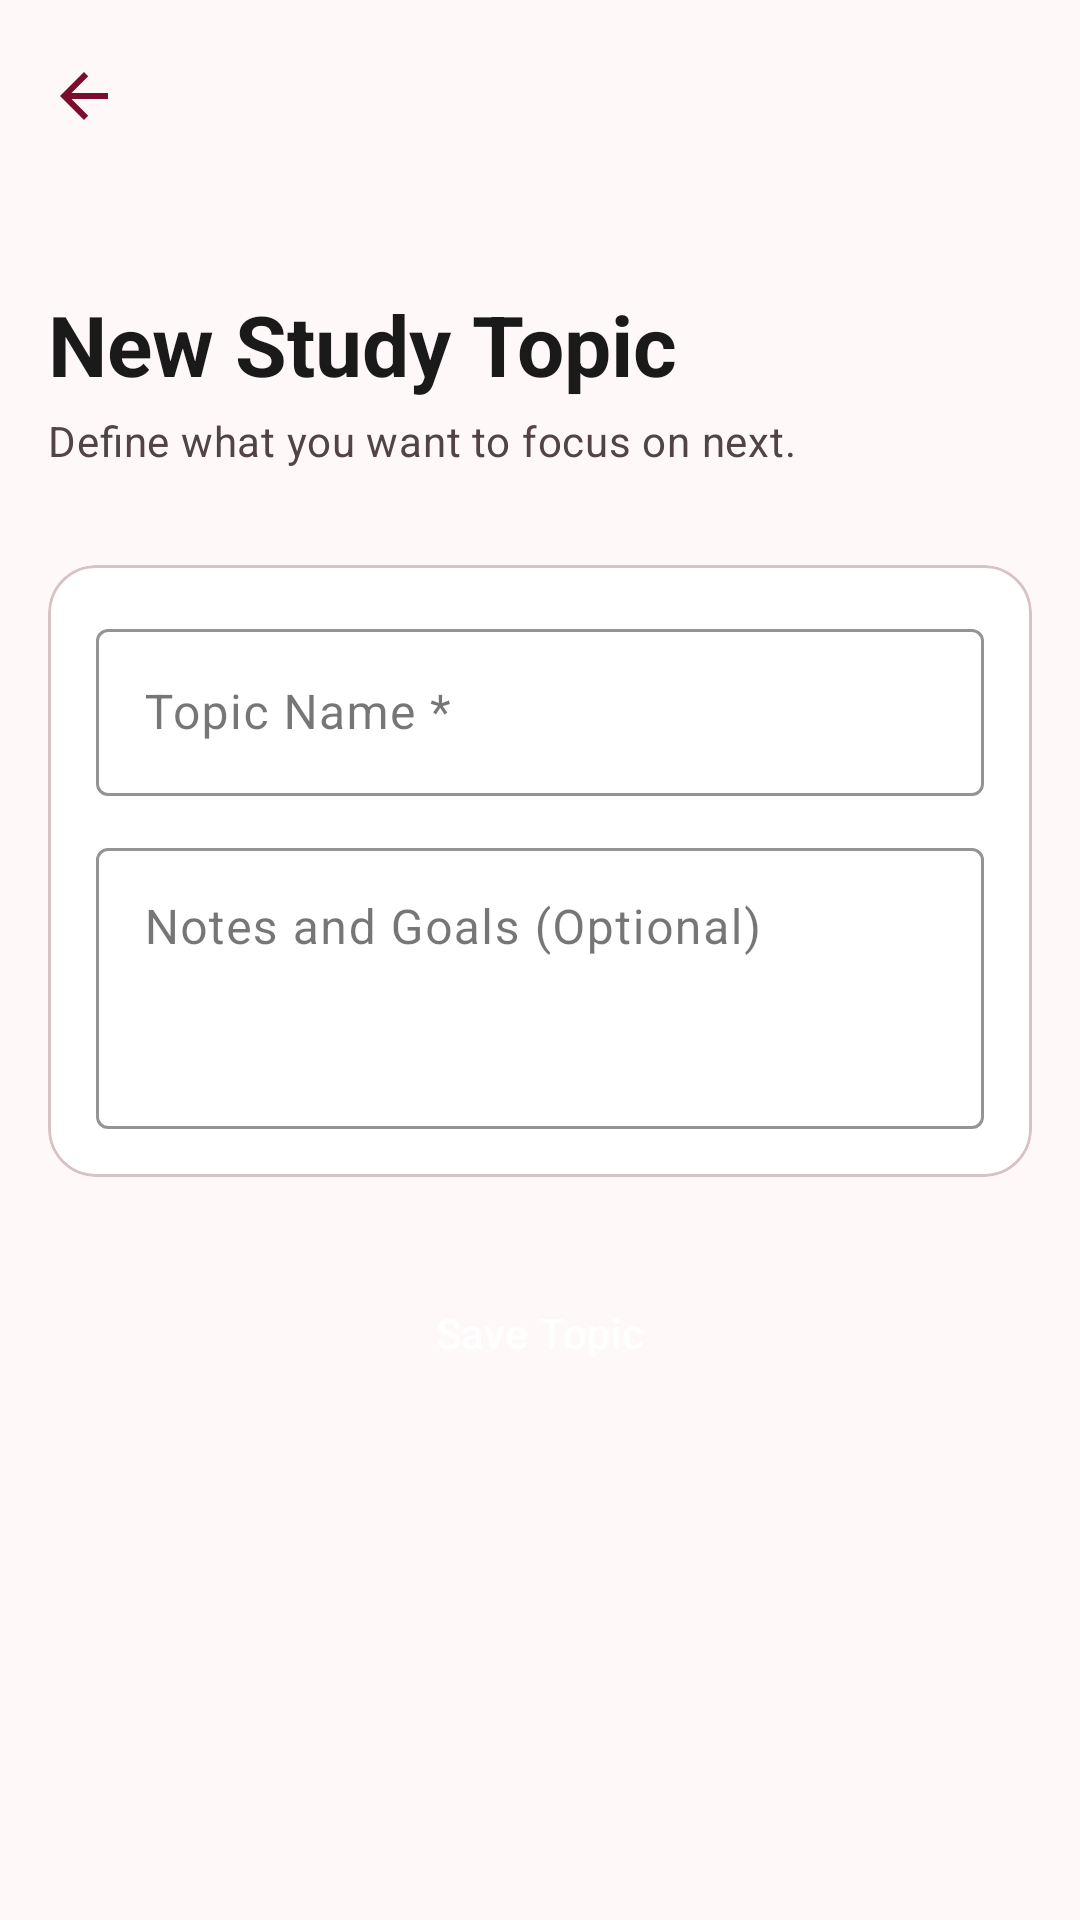

Write the Android layout XML for this screen, with the resource values it uses.
<!-- AndroidManifest.xml: application theme Theme.StudyBloom -->
<!-- res/layout/activity_topic_form.xml -->
<?xml version="1.0" encoding="utf-8"?>
<LinearLayout
    xmlns:android="http://schemas.android.com/apk/res/android"
    xmlns:app="http://schemas.android.com/apk/res-auto"
    android:layout_width="match_parent"
    android:layout_height="match_parent"
    android:orientation="vertical"
    android:background="@color/background">

    <com.google.android.material.appbar.AppBarLayout
        android:layout_width="match_parent"
        android:layout_height="wrap_content"
        android:background="@color/background"
        app:elevation="0dp">

        <androidx.appcompat.widget.Toolbar
            android:id="@+id/toolbar"
            android:layout_width="match_parent"
            android:layout_height="?attr/actionBarSize"
            app:navigationIcon="@drawable/ic_arrow_back"
            app:titleTextAppearance="@style/TextAppearance.StudyBloom.Title"
            app:titleTextColor="@color/primary" />

    </com.google.android.material.appbar.AppBarLayout>

    <ScrollView
        android:layout_width="match_parent"
        android:layout_height="0dp"
        android:layout_weight="1"
        android:fillViewport="true">

        <LinearLayout
            android:layout_width="match_parent"
            android:layout_height="wrap_content"
            android:orientation="vertical"
            android:padding="@dimen/screen_margin_horizontal">

            <TextView
                android:id="@+id/tvFormTitle"
                android:layout_width="wrap_content"
                android:layout_height="wrap_content"
                android:layout_marginTop="@dimen/spacing_lg"
                android:layout_marginBottom="@dimen/spacing_xs"
                android:textAppearance="@style/TextAppearance.StudyBloom.Headline"
                android:text="New Study Topic" />

            <TextView
                android:layout_width="wrap_content"
                android:layout_height="wrap_content"
                android:layout_marginBottom="@dimen/spacing_2xl"
                android:textAppearance="@style/TextAppearance.StudyBloom.Body.Medium"
                android:text="Define what you want to focus on next." />

            <com.google.android.material.card.MaterialCardView
                style="@style/Widget.StudyBloom.Card"
                android:layout_width="match_parent"
                android:layout_height="wrap_content"
                android:layout_marginBottom="@dimen/spacing_xl">

                <LinearLayout
                    android:layout_width="match_parent"
                    android:layout_height="wrap_content"
                    android:orientation="vertical"
                    android:padding="@dimen/spacing_lg">

                    <com.google.android.material.textfield.TextInputLayout
                        android:id="@+id/tilTopicName"
                        android:layout_width="match_parent"
                        android:layout_height="wrap_content"
                        android:layout_marginBottom="@dimen/spacing_md"
                        style="@style/Widget.MaterialComponents.TextInputLayout.OutlinedBox"
                        app:boxStrokeColor="@color/primary"
                        app:hintTextColor="@color/primary"
                        android:hint="Topic Name *">

                        <com.google.android.material.textfield.TextInputEditText
                            android:id="@+id/etTopicName"
                            android:layout_width="match_parent"
                            android:layout_height="wrap_content"
                            android:inputType="textCapSentences"
                            android:textAppearance="@style/TextAppearance.StudyBloom.Body.Large" />

                    </com.google.android.material.textfield.TextInputLayout>

                    <com.google.android.material.textfield.TextInputLayout
                        android:id="@+id/tilNotes"
                        android:layout_width="match_parent"
                        android:layout_height="wrap_content"
                        style="@style/Widget.MaterialComponents.TextInputLayout.OutlinedBox"
                        app:boxStrokeColor="@color/primary"
                        app:hintTextColor="@color/primary"
                        android:hint="Notes and Goals (Optional)">

                        <com.google.android.material.textfield.TextInputEditText
                            android:id="@+id/etNotes"
                            android:layout_width="match_parent"
                            android:layout_height="wrap_content"
                            android:inputType="textCapSentences|textMultiLine"
                            android:minLines="3"
                            android:gravity="top"
                            android:textAppearance="@style/TextAppearance.StudyBloom.Body.Large" />

                    </com.google.android.material.textfield.TextInputLayout>

                </LinearLayout>

            </com.google.android.material.card.MaterialCardView>

            <Button
                android:id="@+id/btnSave"
                style="@style/Widget.StudyBloom.Button.Primary"
                android:layout_width="match_parent"
                android:layout_height="@dimen/button_height"
                android:layout_marginBottom="@dimen/spacing_md"
                android:text="Save Topic" />

            <Button
                android:id="@+id/btnDelete"
                style="@style/Widget.StudyBloom.Button.Outline"
                android:layout_width="match_parent"
                android:layout_height="@dimen/button_height"
                android:visibility="gone"
                android:text="Delete" />

        </LinearLayout>

    </ScrollView>

</LinearLayout>
<!-- resources referenced by this layout -->
<resources>
  <color name="background">#FFF8F8</color>
  <color name="primary">#7A0C2E</color>
  <dimen name="button_height">56dp</dimen>
  <dimen name="screen_margin_horizontal">16dp</dimen>
  <dimen name="spacing_2xl">32dp</dimen>
  <dimen name="spacing_lg">16dp</dimen>
  <dimen name="spacing_md">12dp</dimen>
  <dimen name="spacing_xl">24dp</dimen>
  <dimen name="spacing_xs">4dp</dimen>
  <style name="TextAppearance.StudyBloom.Body.Large" parent="TextAppearance.Material3.BodyLarge">
          <item name="fontFamily">@font/plus_jakarta_sans_regular</item>
          <item name="android:textSize">16sp</item>
          <item name="android:textColor">@color/on_surface</item>
      </style>
  <style name="TextAppearance.StudyBloom.Body.Medium" parent="TextAppearance.Material3.BodyMedium">
          <item name="fontFamily">@font/plus_jakarta_sans_regular</item>
          <item name="android:textSize">14sp</item>
          <item name="android:textColor">@color/on_surface_variant</item>
      </style>
  <style name="TextAppearance.StudyBloom.Headline" parent="TextAppearance.Material3.HeadlineMedium">
          <item name="fontFamily">@font/source_serif_4_bold</item>
          <item name="android:textSize">28sp</item>
          <item name="android:textStyle">bold</item>
          <item name="android:textColor">@color/on_background</item>
      </style>
  <style name="TextAppearance.StudyBloom.Title" parent="TextAppearance.Material3.TitleLarge">
          <item name="fontFamily">@font/plus_jakarta_sans_bold</item>
          <item name="android:textSize">20sp</item>
          <item name="android:textStyle">bold</item>
          <item name="android:textColor">@color/on_surface</item>
      </style>
  <style name="Widget.StudyBloom.Button.Primary" parent="Widget.Material3.Button">
          <item name="shapeAppearance">@style/ShapeAppearance.StudyBloom.Pill</item>
          <item name="backgroundTint">@color/primary</item>
          <item name="android:textColor">@color/on_primary</item>
          <item name="android:minHeight">52dp</item>
          <item name="android:paddingStart">24dp</item>
          <item name="android:paddingEnd">24dp</item>
      </style>
  <style name="Widget.StudyBloom.Card" parent="Widget.Material3.CardView.Elevated">
          <item name="cardCornerRadius">16dp</item>
          <item name="cardElevation">0dp</item>
          <item name="cardBackgroundColor">@color/surface</item>
          <item name="strokeColor">@color/outline_variant</item>
          <item name="strokeWidth">1dp</item>
      </style>
  <color name="on_surface">#1A1A1A</color>
  <color name="on_surface_variant">#524347</color>
  <color name="on_background">#1A1A1A</color>
  <style name="ShapeAppearance.StudyBloom.Pill" parent="">
          <item name="cornerSize">50%</item>
      </style>
  <color name="on_primary">#FFFFFF</color>
  <color name="surface">#FFFFFF</color>
  <color name="outline_variant">#D9C2C5</color>
  <color name="primary_container">#FFD9E2</color>
  <color name="on_primary_container">#3E0015</color>
  <color name="secondary">#9C4A5A</color>
  <color name="on_secondary">#FFFFFF</color>
  <color name="secondary_container">#FFD9E0</color>
  <color name="on_secondary_container">#3F0019</color>
  <color name="surface_variant">#F5E0E4</color>
  <color name="outline">#857375</color>
  <color name="error">#BA1A1A</color>
  <color name="on_error">#FFFFFF</color>
  <color name="error_container">#FFDAD6</color>
  <color name="on_error_container">#410002</color>
  <style name="ShapeAppearance.StudyBloom.Medium" parent="ShapeAppearance.Material3.MediumComponent">
          <item name="cornerSize">16dp</item>
      </style>
  <style name="ShapeAppearance.StudyBloom.Large" parent="ShapeAppearance.Material3.LargeComponent">
          <item name="cornerSize">24dp</item>
      </style>
</resources>
